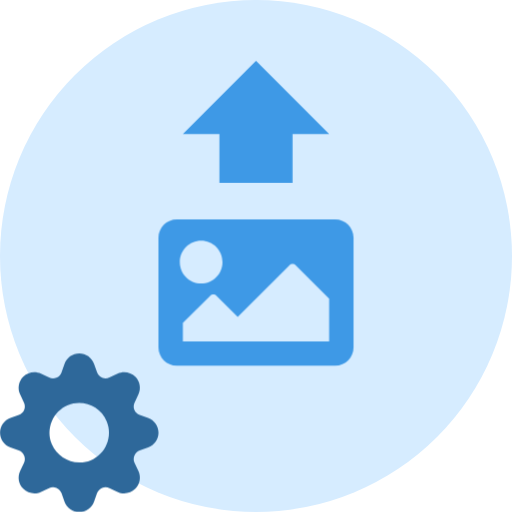
t = 0.00 s
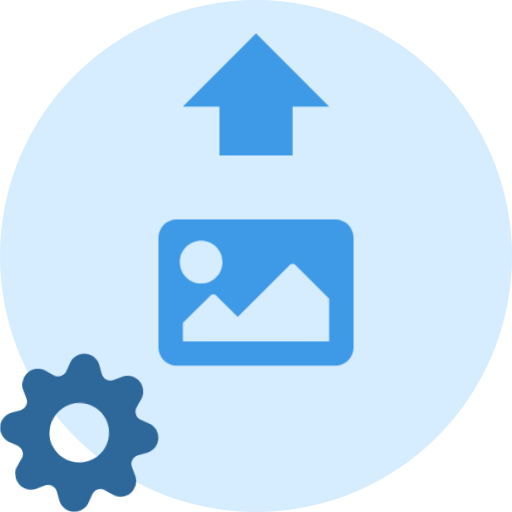
t = 0.53 s
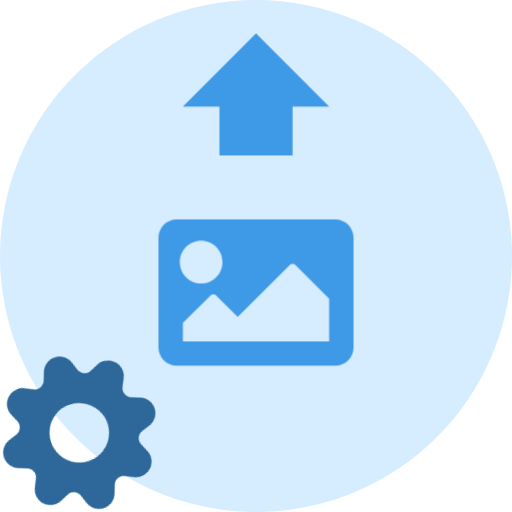
t = 0.90 s
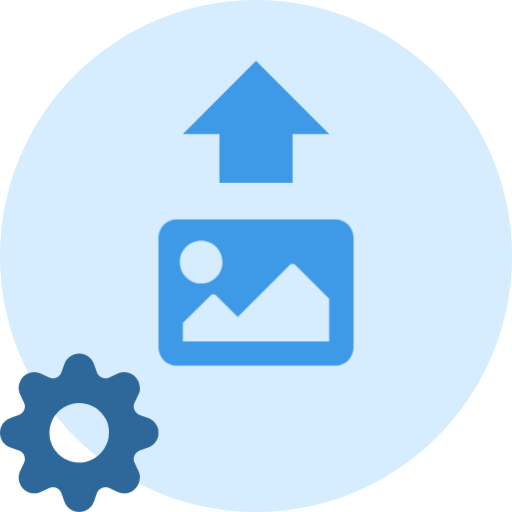
t = 1.50 s
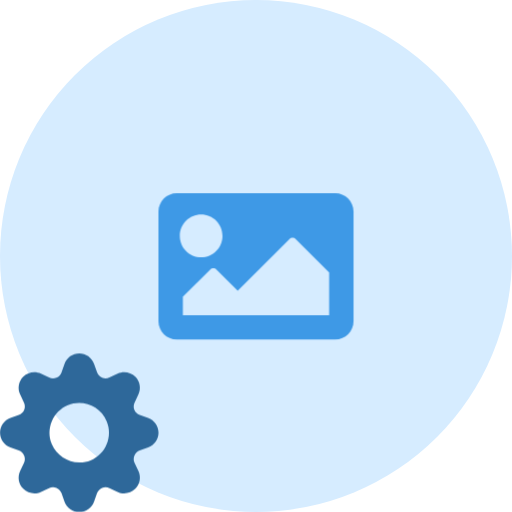
t = 2.00 s
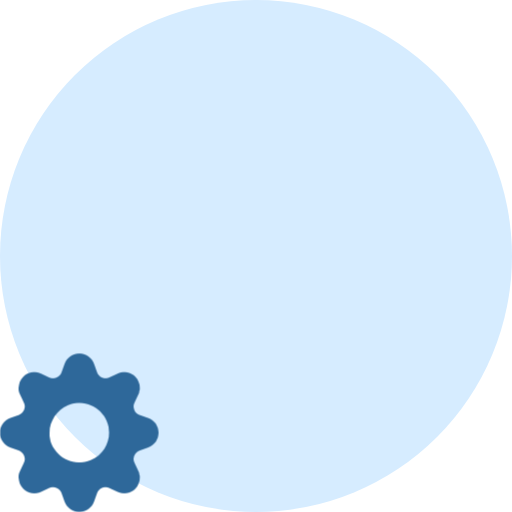
t = 2.50 s

The animated SVG that drew these frames (rendered in a browser with its animation timeline set to each time). Animation: 5 CSS @keyframes rules; one cycle of 3.00 s, repeats indefinitely.

<svg id="etc9x7gjmop1" xmlns="http://www.w3.org/2000/svg" xmlns:xlink="http://www.w3.org/1999/xlink" viewBox="0 0 42 42" shape-rendering="geometricPrecision" text-rendering="geometricPrecision"><style><![CDATA[#etc9x7gjmop4_to {animation: etc9x7gjmop4_to__to 3000ms linear infinite normal forwards}@keyframes etc9x7gjmop4_to__to { 0% {transform: translate(13px,18px);animation-timing-function: cubic-bezier(0.420000,0,1,1)} 63.333333% {transform: translate(13px,18px);animation-timing-function: cubic-bezier(0.420000,0,1,1)} 76.666667% {transform: translate(13px,-5px)} 83.333333% {transform: translate(13px,22px)} 100% {transform: translate(13px,18px)} }#etc9x7gjmop4 {animation: etc9x7gjmop4_c_o 3000ms linear infinite normal forwards}@keyframes etc9x7gjmop4_c_o { 0% {opacity: 1} 70% {opacity: 1} 76.666667% {opacity: 0} 83.333333% {opacity: 0} 100% {opacity: 1} }#etc9x7gjmop5_to {animation: etc9x7gjmop5_to__to 3000ms linear infinite normal forwards}@keyframes etc9x7gjmop5_to__to { 0% {transform: translate(0px,23px)} 23.333333% {transform: translate(0px,20px)} 50% {transform: translate(0px,23px);animation-timing-function: cubic-bezier(0.420000,0,1,1)} 66.666667% {transform: translate(0px,12px)} 76.666667% {transform: translate(0px,27px)} 83.333333% {transform: translate(0px,27px)} 100% {transform: translate(0px,23px)} }#etc9x7gjmop5 {animation: etc9x7gjmop5_c_o 3000ms linear infinite normal forwards}@keyframes etc9x7gjmop5_c_o { 0% {opacity: 1} 60% {opacity: 1} 66.666667% {opacity: 0} 83.333333% {opacity: 0} 100% {opacity: 1} }#etc9x7gjmop6_tr {animation: etc9x7gjmop6_tr__tr 3000ms linear infinite normal forwards}@keyframes etc9x7gjmop6_tr__tr { 0% {transform: translate(6.500000px,35.500000px) rotate(0deg)} 100% {transform: translate(6.500000px,35.500000px) rotate(540deg)} }]]></style><circle id="etc9x7gjmop2" r="21" transform="matrix(1 0 0 1 21 21)" fill="rgb(214,236,255)" fill-rule="evenodd" stroke="none" stroke-width="1"/><g id="etc9x7gjmop3"><g id="etc9x7gjmop4_to" transform="translate(13,18)"><path id="etc9x7gjmop4" d="M14.500000,12L1.500000,12C0.671562,12,0,11.328437,0,10.500000L0,1.500000C0,0.671562,0.671562,0,1.500000,0L14.500000,0C15.328437,0,16,0.671562,16,1.500000L16,10.500000C16,11.328437,15.328437,12,14.500000,12ZM3.500000,1.750000C2.533500,1.750000,1.750000,2.533500,1.750000,3.500000C1.750000,4.466500,2.533500,5.250000,3.500000,5.250000C4.466500,5.250000,5.250000,4.466500,5.250000,3.500000C5.250000,2.533500,4.466500,1.750000,3.500000,1.750000ZM2,10L14,10L14,6.500000L11.265156,3.765156C11.118719,3.618719,10.881281,3.618719,10.734813,3.765156L6.500000,8L4.765156,6.265156C4.618719,6.118719,4.381281,6.118719,4.234813,6.265156L2,8.500000L2,10Z" transform="translate(0,0)" fill="rgb(62,153,230)" stroke="none" stroke-width="1"/></g><g id="etc9x7gjmop5_to" transform="translate(0,23)"><polygon id="etc9x7gjmop5" points="27,12 24,12 24,8 18,8 18,12 15,12 21,18" transform="rotate(-180) scale(-1,1) translate(0,0)" fill="rgb(62,153,230)" fill-rule="evenodd" stroke="none" stroke-width="1"/></g></g><g id="etc9x7gjmop6_tr" transform="translate(6.500000,35.500000) rotate(0)"><path id="etc9x7gjmop6" d="M12.145139,5.288957L11.459367,5.045729C11.260782,4.975131,11.101437,4.823644,11.020889,4.628874C10.940341,4.434104,10.946143,4.214314,11.036854,4.024064L11.036854,4.024064L11.348864,3.366971C11.582069,2.875285,11.480861,2.290059,11.096077,1.905257C10.711294,1.520456,10.126097,1.419243,9.634434,1.652459L8.977372,1.965026C8.787023,2.055330,8.567335,2.060791,8.372735,1.980056C8.178134,1.899321,8.026827,1.739944,7.956298,1.541409L7.712541,0.856146C7.529787,0.343557,7.044422,0.001303,6.500252,0.001303C5.956082,0.001303,5.470718,0.343557,5.287964,0.856146L5.044206,1.541950C4.973565,1.740388,4.822211,1.899637,4.627623,1.980263C4.433036,2.060889,4.213411,2.055353,4.023133,1.965026L3.366070,1.652459C2.874408,1.419243,2.289211,1.520456,1.904427,1.905257C1.519644,2.290059,1.418436,2.875285,1.651641,3.366971L1.963651,4.024064C2.054185,4.214336,2.059896,4.434053,1.979369,4.628772C1.898842,4.823491,1.739613,4.974990,1.541138,5.045729L0.855366,5.289498C0.342670,5.471988,0.000252,5.957345,0.000252,6.501574C0.000252,7.045803,0.342670,7.531160,0.855366,7.713650L1.541138,7.957419C1.739578,8.028036,1.898807,8.179432,1.979342,8.374067C2.059876,8.568702,2.054175,8.788348,1.963651,8.978542L1.651641,9.635636C1.418436,10.127322,1.519644,10.712547,1.904427,11.097349C2.289211,11.482151,2.874408,11.583364,3.366070,11.350147L4.023133,11.038123C4.213366,10.947440,4.433137,10.941723,4.627828,11.022391C4.822518,11.103060,4.973848,11.262541,5.044206,11.461198L5.287964,12.146461C5.470718,12.659049,5.956082,13.001303,6.500252,13.001303C7.044422,13.001303,7.529787,12.659049,7.712541,12.146461L7.956298,11.460656C8.026912,11.262206,8.178300,11.102970,8.372926,11.022431C8.567551,10.941893,8.787187,10.947594,8.977372,11.038123L9.634434,11.350147C10.126097,11.583364,10.711294,11.482151,11.096077,11.097349C11.480861,10.712547,11.582069,10.127322,11.348864,9.635636L11.036854,8.978542C10.946330,8.788348,10.940628,8.568702,11.021163,8.374067C11.101698,8.179432,11.260927,8.028036,11.459367,7.957419L12.145139,7.713108C12.657835,7.530619,13.000252,7.045261,13.000252,6.501032C13.000252,5.956804,12.657835,5.471446,12.145139,5.288957ZM6.500506,8.937961C5.522257,8.923714,4.642152,8.337988,4.248136,7.438967C3.734472,6.190271,4.324308,4.759764,5.566794,4.240877C6.810551,3.741521,8.224055,4.328936,8.752369,5.564716C9.266033,6.813413,8.676196,8.243920,7.433710,8.762807C7.137933,8.884941,6.820257,8.944566,6.500506,8.937961Z" transform="translate(-6.500252,-6.501303)" fill="rgb(46,104,154)" stroke="none" stroke-width="1"/></g></svg>